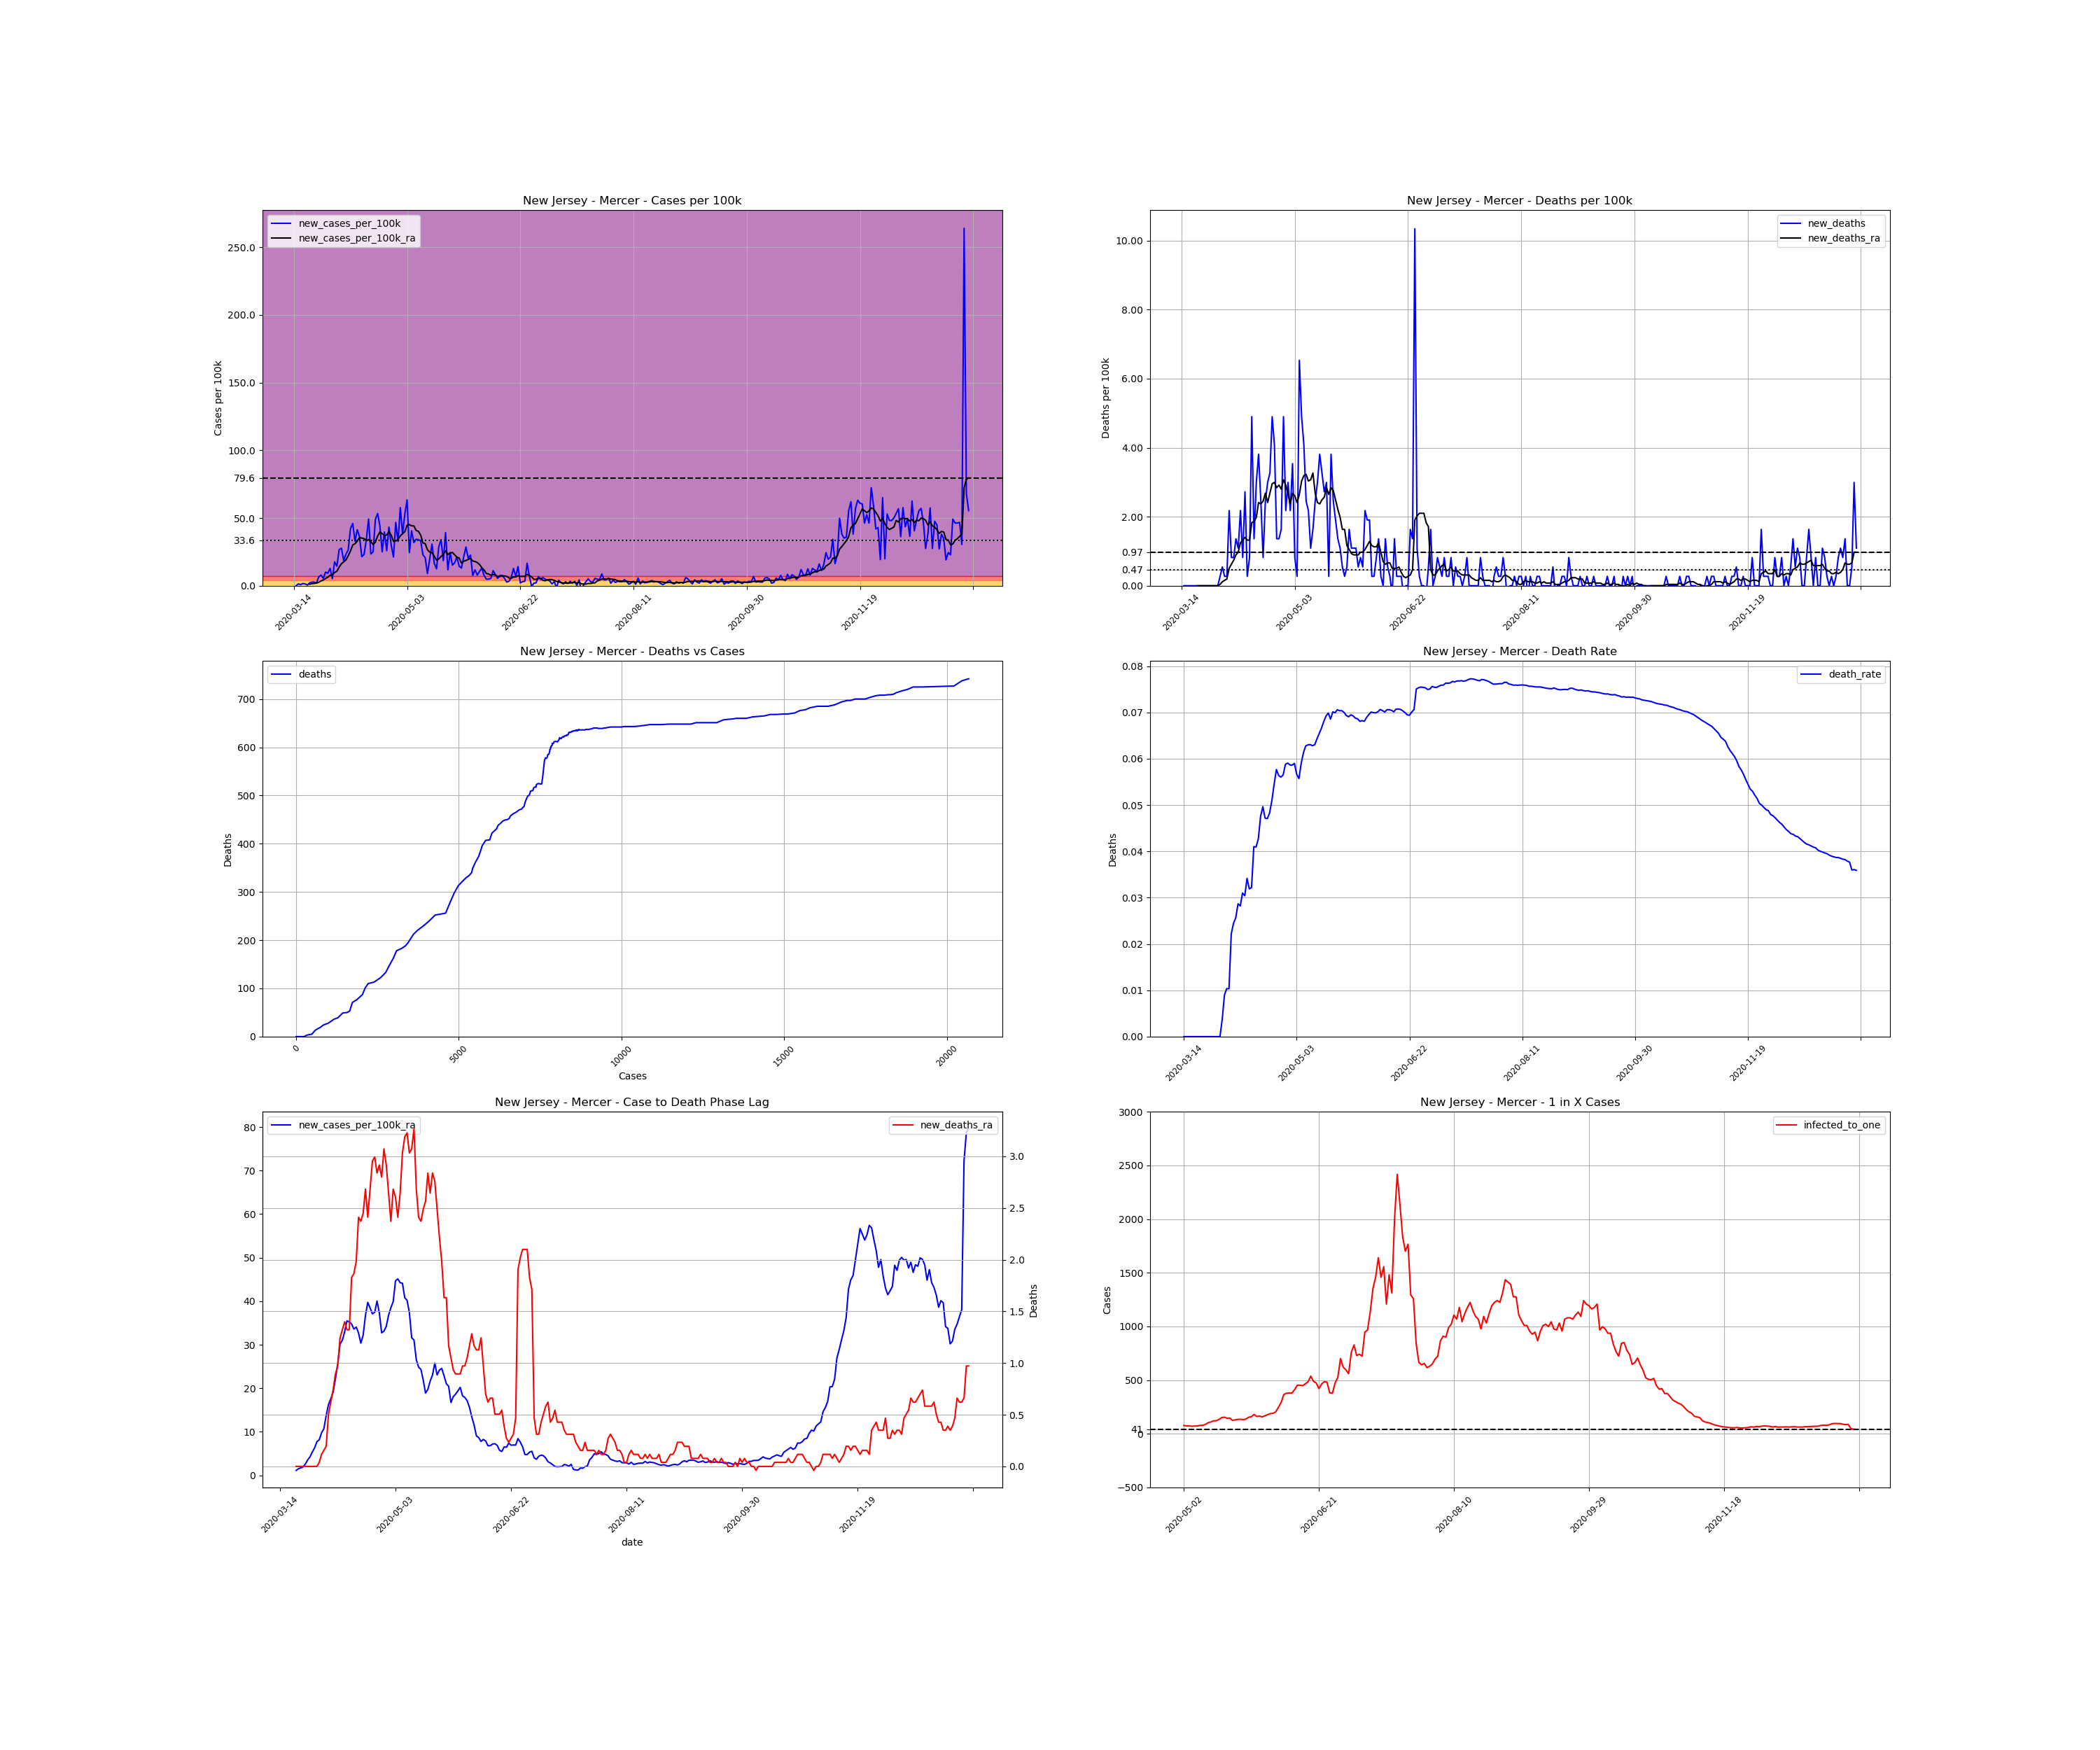

Data behind this chart, as committed beside it:
, date, county, state, fips, cases, deaths, COUNTY, STNAME, CTYNAME, POPESTIMATE2019, cases_per_100k, deaths_per_100k, death_rate, new_cases, new_cases_per_100k, new_deaths, new_cases_per_100k_ra, new_deaths_ra, active_cases, infected_to_one
103862, 2020-03-14, Mercer, New Jersey, 34021, 1, 0.0, 21, New Jersey, Mercer, 367430, 0.2722, 0.0, 0.0, , , , , , , 
103863, 2020-03-15, Mercer, New Jersey, 34021, 1, 0.0, 21, New Jersey, Mercer, 367430, 0.2722, 0.0, 0.0, 0.0, 0.0, 0.0, , , , 
103864, 2020-03-16, Mercer, New Jersey, 34021, 6, 0.0, 21, New Jersey, Mercer, 367430, 1.633, 0.0, 0.0, 5.0, 1.361, 0.0, , , , 
103865, 2020-03-17, Mercer, New Jersey, 34021, 9, 0.0, 21, New Jersey, Mercer, 367430, 2.449, 0.0, 0.0, 3.0, 0.8165, 0.0, , , , 
103866, 2020-03-18, Mercer, New Jersey, 34021, 15, 0.0, 21, New Jersey, Mercer, 367430, 4.082, 0.0, 0.0, 6.0, 1.633, 0.0, , , , 
103867, 2020-03-19, Mercer, New Jersey, 34021, 20, 0.0, 21, New Jersey, Mercer, 367430, 5.443, 0.0, 0.0, 5.0, 1.361, 0.0, , , , 
103868, 2020-03-20, Mercer, New Jersey, 34021, 22, 0.0, 21, New Jersey, Mercer, 367430, 5.988, 0.0, 0.0, 2.0, 0.5443, 0.0, , , , 
103869, 2020-03-21, Mercer, New Jersey, 34021, 30, 0.0, 21, New Jersey, Mercer, 367430, 8.165, 0.0, 0.0, 8.0, 2.177, 0.0, 1.128, 0.0, , 
103870, 2020-03-22, Mercer, New Jersey, 34021, 40, 0.0, 21, New Jersey, Mercer, 367430, 10.89, 0.0, 0.0, 10.0, 2.722, 0.0, 1.516, 0.0, 39.0, 2355
103871, 2020-03-23, Mercer, New Jersey, 34021, 50, 0.0, 21, New Jersey, Mercer, 367430, 13.61, 0.0, 0.0, 10.0, 2.722, 0.0, 1.711, 0.0, 49.0, 1875
103872, 2020-03-24, Mercer, New Jersey, 34021, 58, 0.0, 21, New Jersey, Mercer, 367430, 15.79, 0.0, 0.0, 8.0, 2.177, 0.0, 1.905, 0.0, 52.0, 1766
103873, 2020-03-25, Mercer, New Jersey, 34021, 82, 0.0, 21, New Jersey, Mercer, 367430, 22.32, 0.0, 0.0, 24.0, 6.532, 0.0, 2.605, 0.0, 73.0, 1258
103874, 2020-03-26, Mercer, New Jersey, 34021, 111, 0.0, 21, New Jersey, Mercer, 367430, 30.21, 0.0, 0.0, 29.0, 7.893, 0.0, 3.538, 0.0, 96.0, 956.8
103875, 2020-03-27, Mercer, New Jersey, 34021, 131, 0.0, 21, New Jersey, Mercer, 367430, 35.65, 0.0, 0.0, 20.0, 5.443, 0.0, 4.238, 0.0, 111.0, 827.5
103876, 2020-03-28, Mercer, New Jersey, 34021, 168, 0.0, 21, New Jersey, Mercer, 367430, 45.72, 0.0, 0.0, 37.0, 10.07, 0.0, 5.365, 0.0, 146.0, 629.2
103877, 2020-03-29, Mercer, New Jersey, 34021, 202, 0.0, 21, New Jersey, Mercer, 367430, 54.98, 0.0, 0.0, 34.0, 9.253, 0.0, 6.299, 0.0, 172.0, 534.1
103878, 2020-03-30, Mercer, New Jersey, 34021, 249, 0.0, 21, New Jersey, Mercer, 367430, 67.77, 0.0, 0.0, 47.0, 12.79, 0.0, 7.737, 0.0, 209.0, 439.5
103879, 2020-03-31, Mercer, New Jersey, 34021, 268, 1.0, 21, New Jersey, Mercer, 367430, 72.94, 0.2722, 0.003731, 19.0, 5.171, 0.2722, 8.165, 0.03888, 218.0, 421.4
103880, 2020-04-01, Mercer, New Jersey, 34021, 333, 3.0, 21, New Jersey, Mercer, 367430, 90.63, 0.8165, 0.009009, 65.0, 17.69, 0.5443, 9.759, 0.1166, 275.0, 334
103881, 2020-04-02, Mercer, New Jersey, 34021, 386, 4.0, 21, New Jersey, Mercer, 367430, 105.1, 1.089, 0.01036, 53.0, 14.42, 0.2722, 10.69, 0.1555, 304.0, 302.2
103882, 2020-04-03, Mercer, New Jersey, 34021, 484, 5.0, 21, New Jersey, Mercer, 367430, 131.7, 1.361, 0.01033, 98.0, 26.67, 0.2722, 13.72, 0.1944, 373.0, 246.3
103883, 2020-04-04, Mercer, New Jersey, 34021, 586, 13.0, 21, New Jersey, Mercer, 367430, 159.5, 3.538, 0.02218, 102.0, 27.76, 2.177, 16.25, 0.5054, 455.0, 201.9
103884, 2020-04-05, Mercer, New Jersey, 34021, 654, 16.0, 21, New Jersey, Mercer, 367430, 178, 4.355, 0.02446, 68.0, 18.51, 0.8165, 17.57, 0.6221, 486.0, 189
103885, 2020-04-06, Mercer, New Jersey, 34021, 740, 19.0, 21, New Jersey, Mercer, 367430, 201.4, 5.171, 0.02568, 86.0, 23.41, 0.8165, 19.09, 0.7387, 538.0, 170.7
103886, 2020-04-07, Mercer, New Jersey, 34021, 837, 24.0, 21, New Jersey, Mercer, 367430, 227.8, 6.532, 0.02867, 97.0, 26.4, 1.361, 22.12, 0.8942, 588.0, 156.2
103887, 2020-04-08, Mercer, New Jersey, 34021, 992, 28.0, 21, New Jersey, Mercer, 367430, 270, 7.62, 0.02823, 155.0, 42.18, 1.089, 25.62, 0.972, 724.0, 126.9
103888, 2020-04-09, Mercer, New Jersey, 34021, 1161, 36.0, 21, New Jersey, Mercer, 367430, 316, 9.798, 0.03101, 169.0, 46, 2.177, 30.13, 1.244, 828.0, 110.9
103889, 2020-04-10, Mercer, New Jersey, 34021, 1282, 39.0, 21, New Jersey, Mercer, 367430, 348.9, 10.61, 0.03042, 121.0, 32.93, 0.8165, 31.03, 1.322, 896.0, 102.5
103890, 2020-04-11, Mercer, New Jersey, 34021, 1434, 49.0, 21, New Jersey, Mercer, 367430, 390.3, 13.34, 0.03417, 152.0, 41.37, 2.722, 32.97, 1.4, 950.0, 96.69
103891, 2020-04-12, Mercer, New Jersey, 34021, 1567, 50.0, 21, New Jersey, Mercer, 367430, 426.5, 13.61, 0.03191, 133.0, 36.2, 0.2722, 35.5, 1.322, 981.0, 93.64
103892, 2020-04-13, Mercer, New Jersey, 34021, 1646, 53.0, 21, New Jersey, Mercer, 367430, 448, 14.42, 0.0322, 79.0, 21.5, 0.8165, 35.23, 1.322, 992.0, 92.6
103893, 2020-04-14, Mercer, New Jersey, 34021, 1731, 71.0, 21, New Jersey, Mercer, 367430, 471.1, 19.32, 0.04102, 85.0, 23.13, 4.899, 34.76, 1.827, 991.0, 92.69
103894, 2020-04-15, Mercer, New Jersey, 34021, 1856, 76.0, 21, New Jersey, Mercer, 367430, 505.1, 20.68, 0.04095, 125.0, 34.02, 1.361, 33.59, 1.866, 1019, 90.14
103895, 2020-04-16, Mercer, New Jersey, 34021, 2037, 87.0, 21, New Jersey, Mercer, 367430, 554.4, 23.68, 0.04271, 181.0, 49.26, 2.994, 34.06, 1.983, 1045, 87.9
103896, 2020-04-17, Mercer, New Jersey, 34021, 2123, 101.0, 21, New Jersey, Mercer, 367430, 577.8, 27.49, 0.04757, 86.0, 23.41, 3.81, 32.7, 2.411, 962.0, 95.49
103897, 2020-04-18, Mercer, New Jersey, 34021, 2215, 110.0, 21, New Jersey, Mercer, 367430, 602.8, 29.94, 0.04966, 92.0, 25.04, 2.449, 30.37, 2.372, 933.0, 98.45
103898, 2020-04-19, Mercer, New Jersey, 34021, 2395, 113.0, 21, New Jersey, Mercer, 367430, 651.8, 30.75, 0.04718, 180.0, 48.99, 0.8165, 32.19, 2.449, 961.0, 95.59
103899, 2020-04-20, Mercer, New Jersey, 34021, 2591, 122.0, 21, New Jersey, Mercer, 367430, 705.2, 33.2, 0.04709, 196.0, 53.34, 2.449, 36.74, 2.683, 1024, 89.7
103900, 2020-04-21, Mercer, New Jersey, 34021, 2753, 133.0, 21, New Jersey, Mercer, 367430, 749.3, 36.2, 0.04831, 162.0, 44.09, 2.994, 39.74, 2.411, 1107, 82.98
103901, 2020-04-22, Mercer, New Jersey, 34021, 2845, 145.0, 21, New Jersey, Mercer, 367430, 774.3, 39.46, 0.05097, 92.0, 25.04, 3.266, 38.45, 2.683, 1114, 82.46
103902, 2020-04-23, Mercer, New Jersey, 34021, 2991, 163.0, 21, New Jersey, Mercer, 367430, 814, 44.36, 0.0545, 146.0, 39.74, 4.899, 37.09, 2.955, 1135, 80.93
103903, 2020-04-24, Mercer, New Jersey, 34021, 3086, 178.0, 21, New Jersey, Mercer, 367430, 839.9, 48.44, 0.05768, 95.0, 25.86, 4.082, 37.44, 2.994, 1049, 87.57
103904, 2020-04-25, Mercer, New Jersey, 34021, 3245, 183.0, 21, New Jersey, Mercer, 367430, 883.2, 49.81, 0.05639, 159.0, 43.27, 1.361, 40.05, 2.838, 1122, 81.87
103905, 2020-04-26, Mercer, New Jersey, 34021, 3355, 188.0, 21, New Jersey, Mercer, 367430, 913.1, 51.17, 0.05604, 110.0, 29.94, 1.361, 37.32, 2.916, 1140, 80.58
103906, 2020-04-27, Mercer, New Jersey, 34021, 3433, 194.0, 21, New Jersey, Mercer, 367430, 934.3, 52.8, 0.05651, 78.0, 21.23, 1.633, 32.74, 2.799, 1038, 88.49
103907, 2020-04-28, Mercer, New Jersey, 34021, 3605, 212.0, 21, New Jersey, Mercer, 367430, 981.1, 57.7, 0.05881, 172.0, 46.81, 4.899, 33.13, 3.072, 1014, 90.59
103908, 2020-04-29, Mercer, New Jersey, 34021, 3725, 220.0, 21, New Jersey, Mercer, 367430, 1014, 59.88, 0.05906, 120.0, 32.66, 2.177, 34.21, 2.916, 972.0, 94.5
103909, 2020-04-30, Mercer, New Jersey, 34021, 3937, 231.0, 21, New Jersey, Mercer, 367430, 1071, 62.87, 0.05867, 212.0, 57.7, 2.994, 36.78, 2.644, 1092, 84.12
103910, 2020-05-01, Mercer, New Jersey, 34021, 4077, 239.0, 21, New Jersey, Mercer, 367430, 1110, 65.05, 0.05862, 140.0, 38.1, 2.177, 38.53, 2.372, 1086, 84.58
103911, 2020-05-02, Mercer, New Jersey, 34021, 4271, 252.0, 21, New Jersey, Mercer, 367430, 1162, 68.58, 0.059, 194.0, 52.8, 3.538, 39.89, 2.683, 1185, 77.52
103912, 2020-05-03, Mercer, New Jersey, 34021, 4504, 255.0, 21, New Jersey, Mercer, 367430, 1226, 69.4, 0.05662, 233.0, 63.41, 0.8165, 44.67, 2.605, 1259, 72.96
103913, 2020-05-04, Mercer, New Jersey, 34021, 4594, 256.0, 21, New Jersey, Mercer, 367430, 1250, 69.67, 0.05572, 90.0, 24.49, 0.2722, 45.14, 2.411, 1239, 74.14
103914, 2020-05-05, Mercer, New Jersey, 34021, 4743, 280.0, 21, New Jersey, Mercer, 367430, 1291, 76.2, 0.05903, 149.0, 40.55, 6.532, 44.25, 2.644, 1310, 70.12
103915, 2020-05-06, Mercer, New Jersey, 34021, 4860, 298.0, 21, New Jersey, Mercer, 367430, 1323, 81.1, 0.06132, 117.0, 31.84, 4.899, 44.13, 3.033, 1255, 73.19
103916, 2020-05-07, Mercer, New Jersey, 34021, 4986, 313.0, 21, New Jersey, Mercer, 367430, 1357, 85.19, 0.06278, 126.0, 34.29, 4.082, 40.79, 3.188, 1261, 72.84
103917, 2020-05-08, Mercer, New Jersey, 34021, 5111, 322.0, 21, New Jersey, Mercer, 367430, 1391, 87.64, 0.063, 125.0, 34.02, 2.449, 40.2, 3.227, 1174, 78.24
103918, 2020-05-09, Mercer, New Jersey, 34021, 5233, 330.0, 21, New Jersey, Mercer, 367430, 1424, 89.81, 0.06306, 122.0, 33.2, 2.177, 37.4, 3.033, 1156, 79.46
103919, 2020-05-10, Mercer, New Jersey, 34021, 5317, 334.0, 21, New Jersey, Mercer, 367430, 1447, 90.9, 0.06282, 84.0, 22.86, 1.089, 31.61, 3.072, 1046, 87.82
103920, 2020-05-11, Mercer, New Jersey, 34021, 5393, 340.0, 21, New Jersey, Mercer, 367430, 1468, 92.53, 0.06304, 76.0, 20.68, 1.633, 31.07, 3.266, 889.0, 103.3
103921, 2020-05-12, Mercer, New Jersey, 34021, 5426, 349.0, 21, New Jersey, Mercer, 367430, 1477, 94.98, 0.06432, 33.0, 8.981, 2.449, 26.56, 2.683, 832.0, 110.4
... 239 more rows
